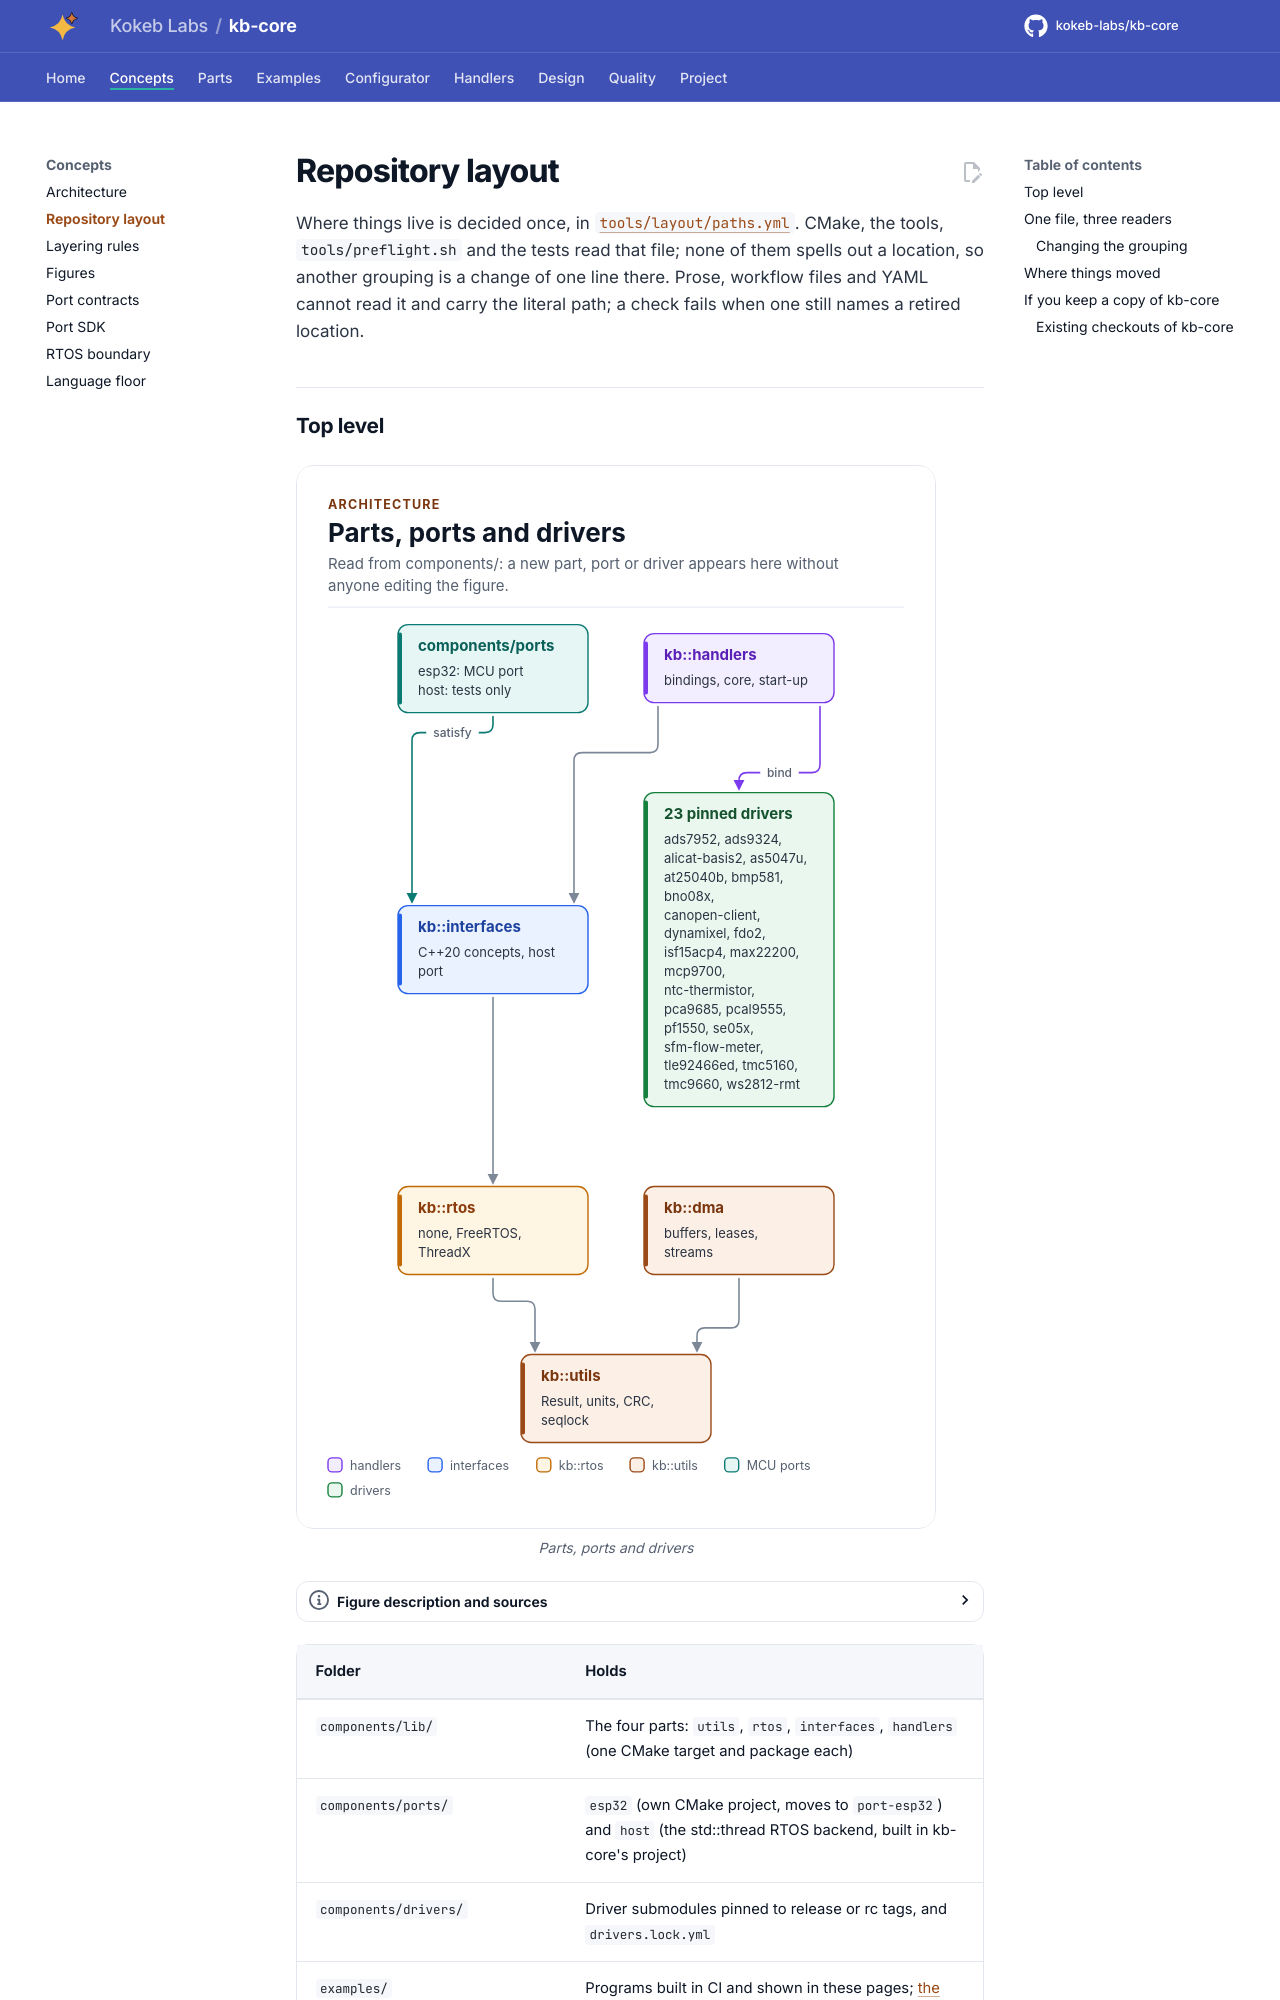

repository: kokeb-labs/kb-core · page: dev/layout/index.html · generator: mkdocs

# Repository layout

Where things live is decided once, in
[`tools/layout/paths.yml`](https://github.com/kokeb-labs/kb-core/blob/main/tools/layout/paths.yml).
CMake, the tools, `tools/preflight.sh` and the tests read that file; none of them spells out a location, so another
grouping is a change of one line there. Prose, workflow files and YAML cannot read it and carry the literal path;
a check fails when one still names a retired location.

## Top level

<!-- figure: components-map -->
<picture>
  <source media="(prefers-color-scheme: dark)" srcset="diagrams/components-map.dark.svg">
  <img src="diagrams/components-map.svg"
    alt="Map of the repository in which the lib parts handlers, interfaces, rtos and utils each rest on the
    next one down, the MCU ports satisfy the interface contracts, and handlers bind the pinned drivers.">
</picture>
<!-- /figure -->

| Folder | Holds |
| --- | --- |
| `components/lib/` | The four parts: `utils`, `rtos`, `interfaces`, `handlers` (one CMake target and package each) |
| `components/ports/` | `esp32` (own CMake project, moves to `port-esp32`) and `host` (the std::thread RTOS backend, built in kb-core's project) |
| `components/drivers/` | Driver submodules pinned to release or rc tags, and `drivers.lock.yml` |
| `examples/` | Programs built in CI and shown in these pages; [the example index](examples.md) |
| `catalog/` | `compat.yml` (generated) and the JSON schemas in `catalog/schemas/` |
| `tests/`, `tools/`, `docs/`, `configurator/` | Repository tests, tools, this site, the hosted configurator |
| `third_party/` | Pinned third-party sources used for tests and cross builds (SOUP): the Eclipse ThreadX submodule |
| `_config/`, `deviations/`, `cmake/`, `.kokeb/`, `.github/` | Organisation-wide conventions, kept at the root |

`components/` groups the three kinds of component that sit next to each other: libraries, ports and drivers.
Files at the root are `README.md`, `AGENTS.md`, `CHANGELOG.md`, `LICENSE`, `CMakeLists.txt`, `.gitignore` and
`.gitmodules`; nothing else is allowed there.
